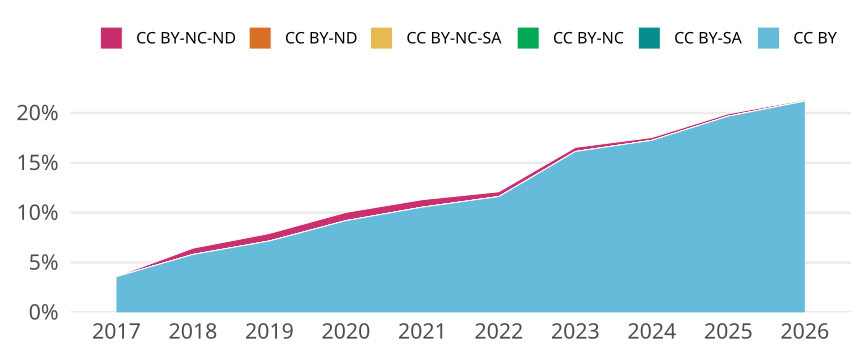

The file beside this chart, header and first rows:
cr_year, cc, cc_total, jn_all, prop
2017, CC BY, 952, 26632, 0.03575
2017, CC BY-SA, 0, NA, 0
2017, CC BY-NC, 0, NA, 0
2017, CC BY-NC-SA, 0, NA, 0
2017, CC BY-ND, 0, NA, 0
2017, CC BY-NC-ND, 8, 26632, 3.0039050765995795e-4
2018, CC BY, 1520, 26155, 0.05812
2018, CC BY-SA, 0, NA, 0
2018, CC BY-NC, 0, NA, 0
2018, CC BY-NC-SA, 0, NA, 0
2018, CC BY-ND, 0, NA, 0
2018, CC BY-NC-ND, 164, 26155, 0.00627
2019, CC BY, 1805, 25206, 0.07161
2019, CC BY-SA, 0, NA, 0
2019, CC BY-NC, 0, NA, 0
2019, CC BY-NC-SA, 1, 25206, 3.967309370784734e-5
2019, CC BY-ND, 0, NA, 0
2019, CC BY-NC-ND, 189, 25206, 0.007498
2020, CC BY, 2586, 28102, 0.09202
2020, CC BY-SA, 0, NA, 0
2020, CC BY-NC, 0, NA, 0
2020, CC BY-NC-SA, 0, NA, 0
2020, CC BY-ND, 0, NA, 0
2020, CC BY-NC-ND, 232, 28102, 0.008256
2021, CC BY, 2728, 25842, 0.1056
2021, CC BY-SA, 0, NA, 0
2021, CC BY-NC, 0, NA, 0
2021, CC BY-NC-SA, 0, NA, 0
2021, CC BY-ND, 0, NA, 0
2021, CC BY-NC-ND, 194, 25842, 0.007507
2022, CC BY, 3006, 25867, 0.1162
2022, CC BY-SA, 0, NA, 0
2022, CC BY-NC, 0, NA, 0
2022, CC BY-NC-SA, 0, NA, 0
2022, CC BY-ND, 0, NA, 0
2022, CC BY-NC-ND, 124, 25867, 0.004794
2023, CC BY, 4073, 25233, 0.1614
2023, CC BY-SA, 0, NA, 0
2023, CC BY-NC, 0, NA, 0
2023, CC BY-NC-SA, 0, NA, 0
2023, CC BY-ND, 0, NA, 0
2023, CC BY-NC-ND, 103, 25233, 0.004082
2024, CC BY, 5504, 31893, 0.1726
2024, CC BY-SA, 0, NA, 0
2024, CC BY-NC, 0, NA, 0
2024, CC BY-NC-SA, 0, NA, 0
2024, CC BY-ND, 0, NA, 0
2024, CC BY-NC-ND, 90, 31893, 0.002822
2025, CC BY, 5751, 29217, 0.1968
2025, CC BY-SA, 0, NA, 0
2025, CC BY-NC, 0, NA, 0
2025, CC BY-NC-SA, 0, NA, 0
2025, CC BY-ND, 0, NA, 0
2025, CC BY-NC-ND, 71, 29217, 0.00243
2026, CC BY, 5295, 24988, 0.2119
2026, CC BY-SA, 0, NA, 0
2026, CC BY-NC, 0, NA, 0
2026, CC BY-NC-SA, 0, NA, 0
2026, CC BY-ND, 0, NA, 0
2026, CC BY-NC-ND, 27, 24988, 0.001081
